Run: headless pygame with SDL's dummy video driver; simulated clock (each Clock.tick advances the game by its frame time, no real sleeping); random seed 0; keys injected as events and as key.get_pressed() state; no mouse input; restart key R tapped at the start of phases 3 and 4.
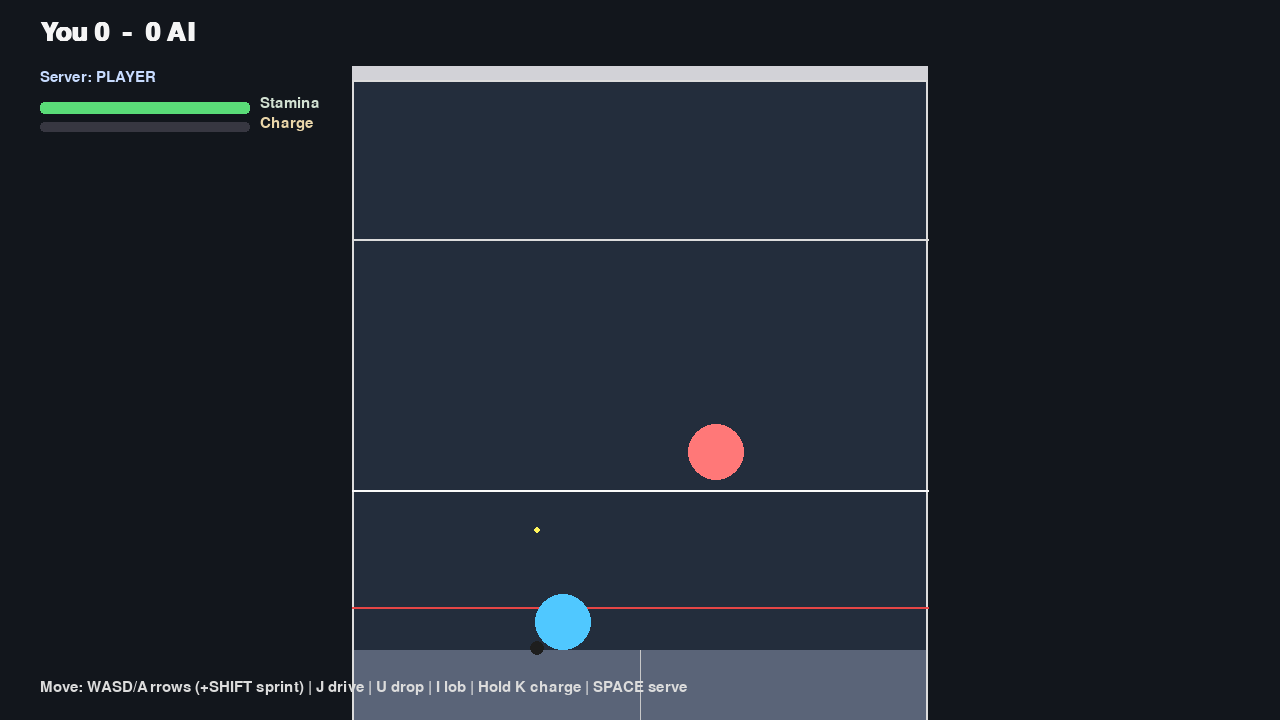
Frame 1 of 4 · flips 1–60 · no input
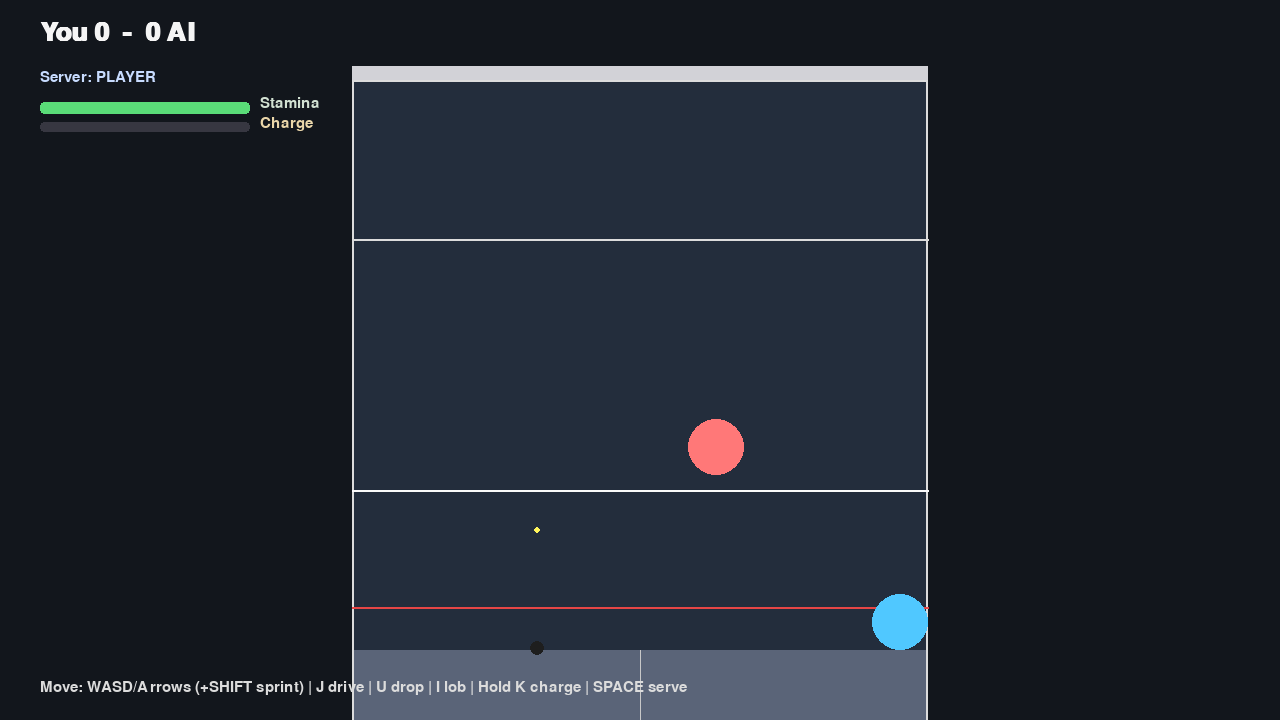
Frame 2 of 4 · flips 61–180 · tapped SPACE, RETURN · held RIGHT (→), D
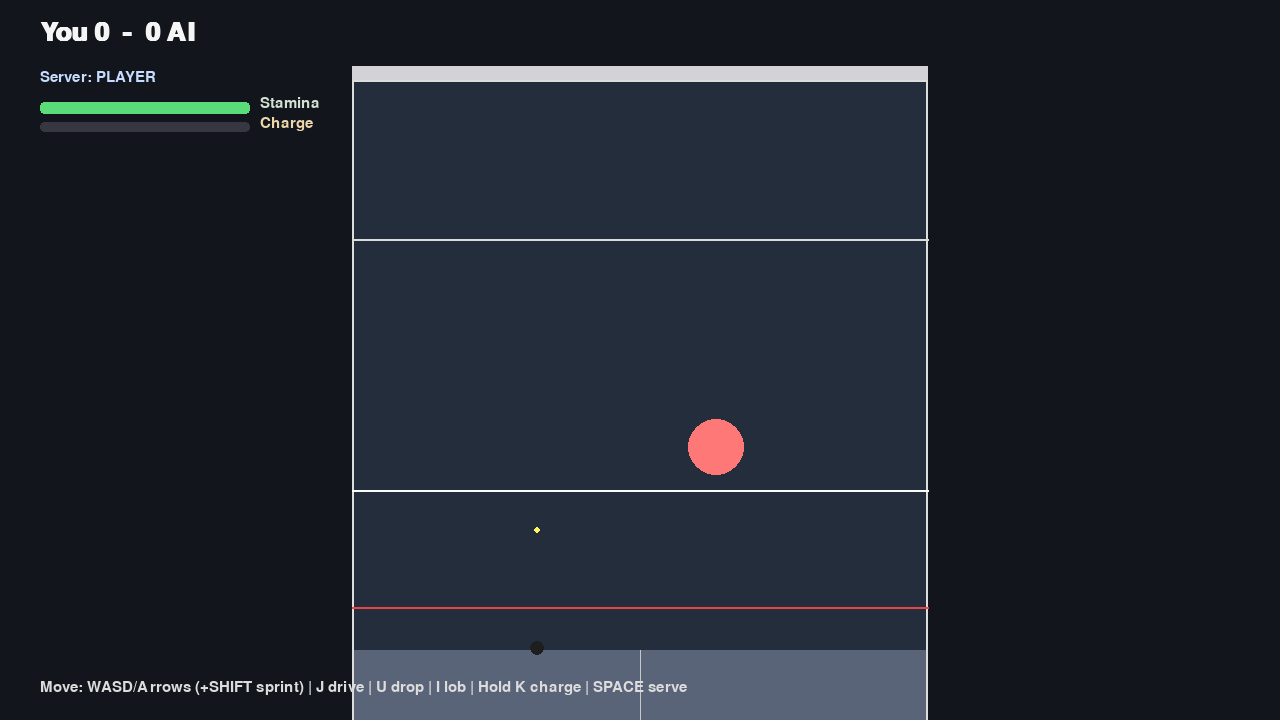
Frame 3 of 4 · flips 181–300 · tapped R · held DOWN (↓), S
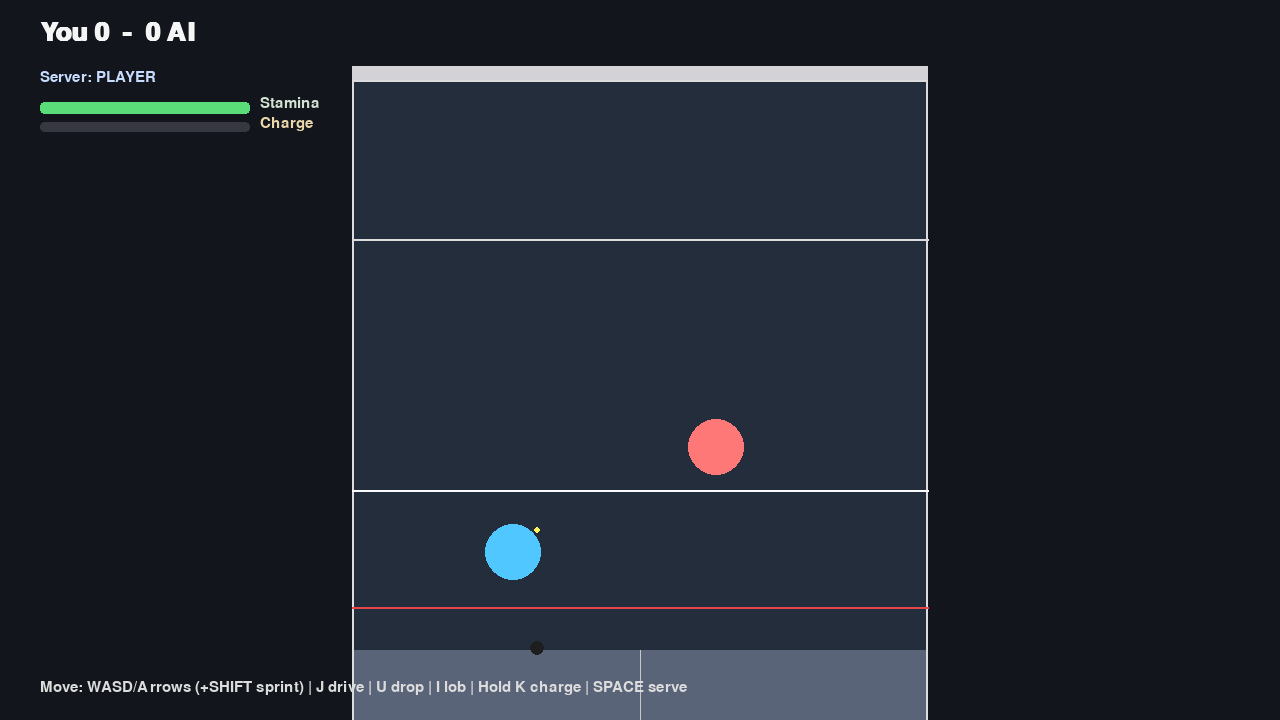
Frame 4 of 4 · flips 301–420 · tapped R · held LEFT (←), A, UP (↑), W

The pygame program that drew these frames:

import math
import os
import random
import sys
from dataclasses import dataclass

import pygame
from pygame.math import Vector2


WIDTH, HEIGHT = 1280, 720
FPS = 120

# Court dimensions in meters (scaled to pixels).
COURT_WIDTH_M = 6.4
COURT_LENGTH_M = 9.75
COURT_HEIGHT_M = 5.64
SCALE = 90  # px per meter

COURT_W = int(COURT_WIDTH_M * SCALE)
COURT_L = int(COURT_LENGTH_M * SCALE)

LEFT_WALL_X = (WIDTH - COURT_W) // 2
RIGHT_WALL_X = LEFT_WALL_X + COURT_W
FRONT_WALL_Y = 80
BACK_WALL_Y = FRONT_WALL_Y + COURT_L
FLOOR_Y = HEIGHT - 70

TIN_HEIGHT_M = 0.48
SERVICE_LINE_M = 1.78
OUT_LINE_M = 4.57

TIN_Y = FLOOR_Y - int(TIN_HEIGHT_M * SCALE)
SERVICE_Y = FLOOR_Y - int(SERVICE_LINE_M * SCALE)
OUT_LINE_Y = FLOOR_Y - int(OUT_LINE_M * SCALE)

GRAVITY = 28.0  # m/s^2
BALL_RADIUS_M = 0.035
BALL_RADIUS = int(BALL_RADIUS_M * SCALE)
AIR_DRAG = 0.08
SPIN_DECAY = 0.92

PLAYER_RADIUS = 28
PLAYER_SPEED = 6.5  # m/s
PLAYER_ACCEL = 30.0
PLAYER_FRICTION = 12.0
HIT_RANGE = 115
MAX_CHARGE = 1.0


@dataclass
class ScoreState:
    player: int = 0
    ai: int = 0
    server: str = "player"
    game_over: bool = False
    winner: str | None = None


class Ball:
    def __init__(self):
        self.pos = Vector2(WIDTH // 2, FLOOR_Y - 180)
        self.vel = Vector2(0, 0)
        self.in_play = False
        self.floor_bounces = 0
        self.hit_by = None
        self.last_front_wall_hit = False
        self.spin = 0.0

    def reset_for_serve(self, server: str):
        x = WIDTH * 0.42 if server == "player" else WIDTH * 0.58
        self.pos = Vector2(x, FLOOR_Y - 120)
        self.vel = Vector2(0, 0)
        self.in_play = False
        self.floor_bounces = 0
        self.hit_by = None
        self.last_front_wall_hit = False
        self.spin = 0.0

    def serve(self, direction: float):
        speed = random.uniform(16.0, 20.0)
        vx = math.cos(direction) * speed
        vy = -math.sin(direction) * speed
        self.vel = Vector2(vx, vy)
        self.in_play = True
        self.floor_bounces = 0
        self.last_front_wall_hit = False
        self.spin = random.uniform(-1.0, 1.0)

    def update(self, dt: float):
        if not self.in_play:
            return

        self.vel.y += GRAVITY * dt
        self.vel *= max(0.0, 1.0 - AIR_DRAG * dt)
        self.vel.x += self.spin * 6.0 * dt
        self.pos += self.vel * SCALE * dt
        self.spin *= max(0.0, 1.0 - SPIN_DECAY * dt)

        # Side wall collisions
        if self.pos.x - BALL_RADIUS < LEFT_WALL_X:
            self.pos.x = LEFT_WALL_X + BALL_RADIUS
            self.vel.x *= -0.92
            self.spin *= -0.7
        elif self.pos.x + BALL_RADIUS > RIGHT_WALL_X:
            self.pos.x = RIGHT_WALL_X - BALL_RADIUS
            self.vel.x *= -0.92
            self.spin *= -0.7

        # Front wall collision (must be above tin)
        if self.pos.y - BALL_RADIUS < FRONT_WALL_Y:
            self.pos.y = FRONT_WALL_Y + BALL_RADIUS
            self.vel.y *= -0.96
            self.last_front_wall_hit = True

        # Back wall collision
        if self.pos.y + BALL_RADIUS > BACK_WALL_Y:
            self.pos.y = BACK_WALL_Y - BALL_RADIUS
            self.vel.y *= -0.85

        # Floor collision/bounce
        if self.pos.y + BALL_RADIUS >= FLOOR_Y:
            self.pos.y = FLOOR_Y - BALL_RADIUS
            self.vel.y *= -0.68
            self.vel.x = self.vel.x * 0.94 + self.spin * 1.8
            self.floor_bounces += 1
            self.spin *= 0.75

            # Kill tiny bounces to avoid jitter
            if abs(self.vel.y) < 1.6:
                self.vel.y = 0


class Player:
    def __init__(self):
        self.pos = Vector2(WIDTH * 0.44, FLOOR_Y - PLAYER_RADIUS)
        self.vel = Vector2(0, 0)
        self.stamina = 1.0

    def update(self, dt: float, keys):
        desired = Vector2(0, 0)
        if keys[pygame.K_a] or keys[pygame.K_LEFT]:
            desired.x -= 1
        if keys[pygame.K_d] or keys[pygame.K_RIGHT]:
            desired.x += 1
        if keys[pygame.K_w] or keys[pygame.K_UP]:
            desired.y -= 1
        if keys[pygame.K_s] or keys[pygame.K_DOWN]:
            desired.y += 1

        sprint = (keys[pygame.K_LSHIFT] or keys[pygame.K_RSHIFT]) and self.stamina > 0.08
        top_speed = PLAYER_SPEED * (1.28 if sprint else 1.0)

        if sprint and desired.length_squared() > 0:
            self.stamina = max(0.0, self.stamina - 0.55 * dt)
        else:
            self.stamina = min(1.0, self.stamina + 0.22 * dt)

        if desired.length_squared() > 0:
            desired = desired.normalize() * top_speed * SCALE
            accel = (desired - self.vel) * min(1.0, PLAYER_ACCEL * dt)
            self.vel += accel
        else:
            self.vel *= max(0.0, 1.0 - PLAYER_FRICTION * dt)

        self.pos += self.vel * dt

        self.pos.x = max(LEFT_WALL_X + PLAYER_RADIUS, min(RIGHT_WALL_X - PLAYER_RADIUS, self.pos.x))
        self.pos.y = max(FRONT_WALL_Y + 230, min(BACK_WALL_Y - PLAYER_RADIUS, self.pos.y))


class AIPlayer:
    def __init__(self):
        self.pos = Vector2(WIDTH * 0.56, FLOOR_Y - PLAYER_RADIUS)
        self.vel = Vector2(0, 0)

    def update(self, dt: float, ball: Ball):
        target = Vector2(WIDTH * 0.56, FRONT_WALL_Y + COURT_L * 0.42)
        if ball.in_play:
            # Move toward expected interception point near back half.
            target = Vector2(
                max(LEFT_WALL_X + PLAYER_RADIUS, min(RIGHT_WALL_X - PLAYER_RADIUS, ball.pos.x + random.uniform(-20, 20))),
                max(FRONT_WALL_Y + 230, min(BACK_WALL_Y - PLAYER_RADIUS, ball.pos.y + 120)),
            )

        desired = target - self.pos
        if desired.length_squared() > 15:
            desired = desired.normalize() * PLAYER_SPEED * 0.86 * SCALE
            self.vel += (desired - self.vel) * min(1.0, PLAYER_ACCEL * 0.8 * dt)
        else:
            self.vel *= max(0.0, 1.0 - PLAYER_FRICTION * dt)

        self.pos += self.vel * dt
        self.pos.x = max(LEFT_WALL_X + PLAYER_RADIUS, min(RIGHT_WALL_X - PLAYER_RADIUS, self.pos.x))
        self.pos.y = max(FRONT_WALL_Y + 230, min(BACK_WALL_Y - PLAYER_RADIUS, self.pos.y))


class Game:
    def __init__(self):
        pygame.init()
        pygame.display.set_caption("Squash Sim")
        fullscreen = os.environ.get("SQUASH_FULLSCREEN", "0") == "1"
        flags = pygame.FULLSCREEN if fullscreen else 0
        self.screen = pygame.display.set_mode((WIDTH, HEIGHT), flags)
        self.clock = pygame.time.Clock()
        self.font = pygame.font.SysFont("consolas", 22)
        self.big = pygame.font.SysFont("consolas", 38, bold=True)

        self.player = Player()
        self.ai = AIPlayer()
        self.ball = Ball()
        self.score = ScoreState()
        self.player_charge = 0.0
        self.ball.reset_for_serve(self.score.server)

    def swing(self, hitter: str, shot_type: str = "drive", charge: float = 0.0):
        actor = self.player if hitter == "player" else self.ai
        to_ball = self.ball.pos - actor.pos
        if to_ball.length() > HIT_RANGE:
            return False

        timing_window = abs(self.ball.pos.y - (FLOOR_Y - 120))
        timing_quality = max(0.25, 1.0 - timing_window / 260)
        distance_quality = max(0.2, 1.0 - to_ball.length() / HIT_RANGE)
        quality = 0.55 * timing_quality + 0.45 * distance_quality

        if shot_type == "drop":
            base_power = random.uniform(10, 13)
            side = random.uniform(-0.25, 0.25)
            lift = -random.uniform(2.0, 4.0)
        elif shot_type == "lob":
            base_power = random.uniform(15, 18)
            side = random.uniform(-0.35, 0.35)
            lift = -random.uniform(9.0, 12.0)
        else:
            base_power = random.uniform(18, 23)
            side = random.uniform(-0.65, 0.65)
            lift = -random.uniform(3.5, 6.5)

        power = base_power + charge * 7.5
        hit_vec = Vector2(side, -1).normalize() * power
        hit_vec.y += lift

        if quality < 0.38:
            # Mishits happen often unless timing and position are good.
            hit_vec.x *= random.uniform(0.4, 1.5)
            hit_vec.y += random.uniform(1.2, 3.0)

        if hitter == "ai":
            hit_vec.x += random.uniform(-0.18, 0.18)
        else:
            hit_vec.x += random.uniform(-0.08, 0.08)

        if self.ball.pos.y > FLOOR_Y - 140:
            hit_vec.y -= random.uniform(3.0, 5.5)

        self.ball.vel = hit_vec
        self.ball.in_play = True
        self.ball.floor_bounces = 0
        self.ball.hit_by = hitter
        self.ball.last_front_wall_hit = False
        self.ball.spin = side * 4.0 + charge * (1.4 if hitter == "player" else 0.8)
        return True

    def rule_fault(self):
        # Ball must hit front wall above tin and bounce at most once
        if self.ball.floor_bounces > 1:
            return True
        if self.ball.pos.y <= TIN_Y and self.ball.last_front_wall_hit:
            return False
        # If ball reaches back dead area too low without front-wall hit since last shot
        if self.ball.pos.y > BACK_WALL_Y - 4 and not self.ball.last_front_wall_hit:
            return True
        return False

    def award_point(self, winner: str):
        if winner == "player":
            self.score.player += 1
        else:
            self.score.ai += 1

        self.score.server = winner

        if (self.score.player >= 11 or self.score.ai >= 11) and abs(self.score.player - self.score.ai) >= 2:
            self.score.game_over = True
            self.score.winner = winner

        self.ball.reset_for_serve(self.score.server)

    def update(self, dt: float):
        keys = pygame.key.get_pressed()
        self.player.update(dt, keys)
        self.ai.update(dt, self.ball)
        self.ball.update(dt)

        if keys[pygame.K_k]:
            self.player_charge = min(MAX_CHARGE, self.player_charge + 1.7 * dt)
        else:
            self.player_charge = max(0.0, self.player_charge - 1.4 * dt)

        if not self.score.game_over:
            # Serve controls
            if not self.ball.in_play:
                if self.score.server == "player" and keys[pygame.K_SPACE]:
                    self.ball.serve(direction=math.radians(80))
                    self.ball.hit_by = "player"
                elif self.score.server == "ai":
                    self.ball.serve(direction=math.radians(100))
                    self.ball.hit_by = "ai"

            # Player swing
            if keys[pygame.K_j]:
                self.swing("player", "drive", self.player_charge)
                self.player_charge = 0.0
            if keys[pygame.K_u]:
                self.swing("player", "drop", self.player_charge * 0.5)
                self.player_charge = 0.0
            if keys[pygame.K_i]:
                self.swing("player", "lob", self.player_charge)
                self.player_charge = 0.0

            # AI swing when close and ball on its side
            if self.ball.in_play and (self.ball.pos - self.ai.pos).length() < HIT_RANGE * 0.9 and self.ball.pos.y > FRONT_WALL_Y + 140:
                if random.random() < 0.18:
                    ai_shot = "drive"
                    if self.ball.pos.y < FRONT_WALL_Y + 260:
                        ai_shot = "lob"
                    elif random.random() < 0.22:
                        ai_shot = "drop"
                    self.swing("ai", ai_shot, random.uniform(0.0, 0.6))

            # Rule checks
            if self.rule_fault():
                winner = "ai" if self.ball.hit_by == "player" else "player"
                self.award_point(winner)

            # Out of bounds by side/top (approx)
            if self.ball.pos.y < OUT_LINE_Y - 15:
                winner = "ai" if self.ball.hit_by == "player" else "player"
                self.award_point(winner)

    def draw_court(self):
        s = self.screen
        s.fill((18, 22, 28))

        # Glass/back area
        pygame.draw.rect(s, (35, 45, 60), (LEFT_WALL_X, FRONT_WALL_Y, COURT_W, COURT_L))
        pygame.draw.rect(s, (90, 100, 120), (LEFT_WALL_X, FLOOR_Y, COURT_W, HEIGHT - FLOOR_Y))

        # Court lines
        pygame.draw.rect(s, (220, 220, 220), (LEFT_WALL_X, FRONT_WALL_Y, COURT_W, COURT_L), 2)
        pygame.draw.line(s, (230, 70, 70), (LEFT_WALL_X, TIN_Y), (RIGHT_WALL_X, TIN_Y), 2)
        pygame.draw.line(s, (250, 250, 250), (LEFT_WALL_X, SERVICE_Y), (RIGHT_WALL_X, SERVICE_Y), 2)
        pygame.draw.line(s, (220, 220, 220), (LEFT_WALL_X, OUT_LINE_Y), (RIGHT_WALL_X, OUT_LINE_Y), 2)
        pygame.draw.line(s, (200, 200, 200), (WIDTH // 2, FLOOR_Y), (WIDTH // 2, BACK_WALL_Y), 1)

        # Front wall shading for depth cue
        pygame.draw.rect(s, (210, 210, 215), (LEFT_WALL_X, FRONT_WALL_Y - 14, COURT_W, 14))

    def draw(self):
        self.draw_court()

        # Ball shadow
        shadow_y = FLOOR_Y
        shadow_x = self.ball.pos.x
        pygame.draw.circle(self.screen, (30, 30, 30), (int(shadow_x), int(shadow_y - 2)), BALL_RADIUS + 4)

        # Ball
        pygame.draw.circle(self.screen, (255, 245, 90), (int(self.ball.pos.x), int(self.ball.pos.y)), BALL_RADIUS)

        # Players
        pygame.draw.circle(self.screen, (80, 200, 255), (int(self.player.pos.x), int(self.player.pos.y)), PLAYER_RADIUS)
        pygame.draw.circle(self.screen, (255, 120, 120), (int(self.ai.pos.x), int(self.ai.pos.y)), PLAYER_RADIUS)

        # UI
        score = self.big.render(f"You {self.score.player}  -  {self.score.ai} AI", True, (245, 245, 245))
        self.screen.blit(score, (40, 20))

        help_txt = "Move: WASD/Arrows (+SHIFT sprint) | J drive | U drop | I lob | Hold K charge | SPACE serve"
        self.screen.blit(self.font.render(help_txt, True, (220, 220, 220)), (40, HEIGHT - 40))

        server_text = self.font.render(f"Server: {self.score.server.upper()}", True, (200, 220, 255))
        self.screen.blit(server_text, (40, 70))

        stamina_w = 210
        pygame.draw.rect(self.screen, (55, 55, 65), (40, 102, stamina_w, 12), border_radius=4)
        pygame.draw.rect(self.screen, (90, 220, 120), (40, 102, int(stamina_w * self.player.stamina), 12), border_radius=4)
        self.screen.blit(self.font.render("Stamina", True, (210, 225, 210)), (260, 96))

        pygame.draw.rect(self.screen, (55, 55, 65), (40, 122, stamina_w, 10), border_radius=4)
        pygame.draw.rect(self.screen, (250, 205, 90), (40, 122, int(stamina_w * self.player_charge), 10), border_radius=4)
        self.screen.blit(self.font.render("Charge", True, (235, 215, 170)), (260, 116))

        if self.score.game_over:
            msg = self.big.render(f"{self.score.winner.upper()} WINS! Press R to restart", True, (255, 230, 120))
            self.screen.blit(msg, (WIDTH // 2 - msg.get_width() // 2, 120))

        pygame.display.flip()

    def restart(self):
        self.player = Player()
        self.ai = AIPlayer()
        self.ball = Ball()
        self.score = ScoreState()
        self.ball.reset_for_serve(self.score.server)

    def run(self):
        while True:
            dt = self.clock.tick(FPS) / 1000.0

            for event in pygame.event.get():
                if event.type == pygame.QUIT:
                    pygame.quit()
                    sys.exit(0)
                if event.type == pygame.KEYDOWN:
                    if event.key == pygame.K_ESCAPE:
                        pygame.quit()
                        sys.exit(0)
                    if event.key == pygame.K_r and self.score.game_over:
                        self.restart()

            self.update(dt)
            self.draw()


if __name__ == "__main__":
    Game().run()
